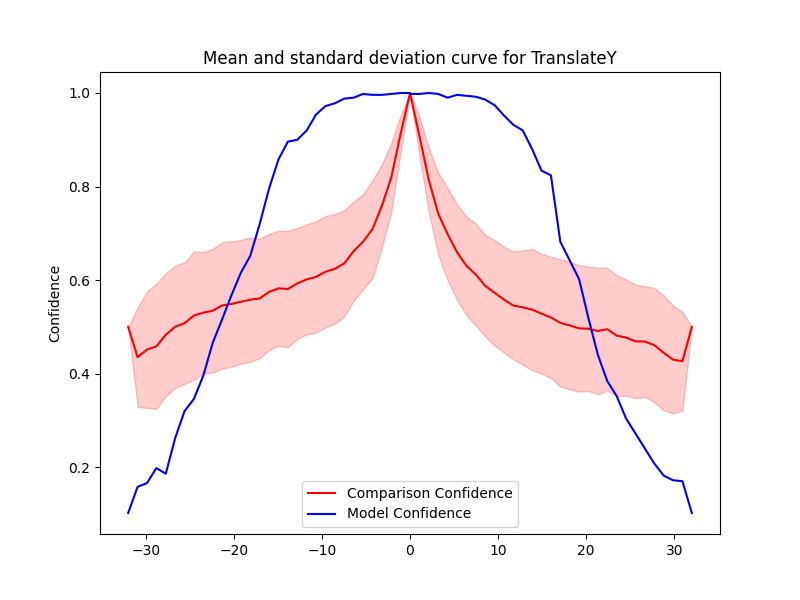

Data behind this chart, as committed beside it:
Severity, Mean, Std, Accuracy, Time Taken
0.0, 1, 8.958211051377102e-07, 0.998, 0.2624
1.067, 0.908, 0.04202, 0.998, 0.2986
2.133, 0.8142, 0.06908, 1.0, 0.3169
3.2, 0.7422, 0.08777, 0.998, 0.2858
4.267, 0.6984, 0.09887, 0.99, 0.2239
5.333, 0.6599, 0.1022, 0.996, 0.2677
6.4, 0.6305, 0.1056, 0.994, 0.2772
7.467, 0.612, 0.1091, 0.992, 0.2456
8.533, 0.5878, 0.1084, 0.986, 0.2119
9.6, 0.5729, 0.113, 0.974, 0.2078
10.67, 0.5582, 0.1132, 0.952, 0.3043
11.73, 0.5456, 0.1156, 0.932, 0.305
12.8, 0.5416, 0.1221, 0.92, 0.3053
13.87, 0.5368, 0.1298, 0.88, 0.2767
14.93, 0.5281, 0.1277, 0.834, 0.3118
16, 0.5201, 0.1296, 0.824, 0.2904
17.07, 0.5085, 0.1362, 0.682, 0.2763
18.13, 0.5029, 0.1366, 0.642, 0.303
19.2, 0.4967, 0.135, 0.602, 0.3156
20.27, 0.4959, 0.1331, 0.518, 0.281
21.33, 0.4911, 0.1354, 0.44, 0.2418
22.4, 0.4951, 0.1308, 0.384, 0.2904
23.47, 0.4812, 0.1295, 0.352, 0.3073
24.53, 0.4771, 0.1244, 0.304, 0.291
25.6, 0.4691, 0.1216, 0.272, 0.2761
26.67, 0.4686, 0.1181, 0.24, 0.2436
27.73, 0.4609, 0.1221, 0.208, 0.2977
28.8, 0.4446, 0.1227, 0.182, 0.3142
29.87, 0.4299, 0.1151, 0.172, 0.2742
30.93, 0.4265, 0.1055, 0.17, 0.2373
32.0, 0.5, 0.0, 0.102, 0.2938
-0.0, 1, 9.787428367395875e-07, 1.0, 0.2791
-1.067, 0.9126, 0.03973, 1.0, 0.2659
-2.133, 0.819, 0.07441, 0.998, 0.2688
-3.2, 0.7583, 0.08931, 0.996, 0.2501
-4.267, 0.7087, 0.1045, 0.996, 0.2901
-5.333, 0.6821, 0.1016, 0.998, 0.2772
-6.4, 0.6618, 0.1064, 0.99, 0.292
-7.467, 0.6358, 0.1138, 0.988, 0.228
-8.533, 0.6241, 0.1172, 0.978, 0.2956
-9.6, 0.6178, 0.1191, 0.972, 0.2993
-10.67, 0.6068, 0.1189, 0.954, 0.2735
-11.73, 0.6015, 0.1176, 0.92, 0.2247
-12.8, 0.5928, 0.1188, 0.9, 0.2546
-13.87, 0.581, 0.1244, 0.896, 0.316
-14.93, 0.5823, 0.1232, 0.858, 0.2625
-16, 0.5748, 0.124, 0.796, 0.2636
-17.07, 0.5606, 0.1279, 0.72, 0.2307
-18.13, 0.5582, 0.1327, 0.652, 0.2563
-19.2, 0.5536, 0.1324, 0.616, 0.302
-20.27, 0.549, 0.1339, 0.568, 0.2824
-21.33, 0.5458, 0.1351, 0.516, 0.2599
-22.4, 0.5346, 0.1324, 0.466, 0.2497
-23.47, 0.5304, 0.1294, 0.396, 0.3244
-24.53, 0.5242, 0.1372, 0.346, 0.2882
-25.6, 0.5079, 0.1298, 0.32, 0.2819
-26.67, 0.5002, 0.1308, 0.262, 0.2532
-27.73, 0.4831, 0.1314, 0.186, 0.2656
-28.8, 0.4583, 0.1341, 0.198, 0.2703
-29.87, 0.4514, 0.1244, 0.166, 0.2645
... 2 more rows
